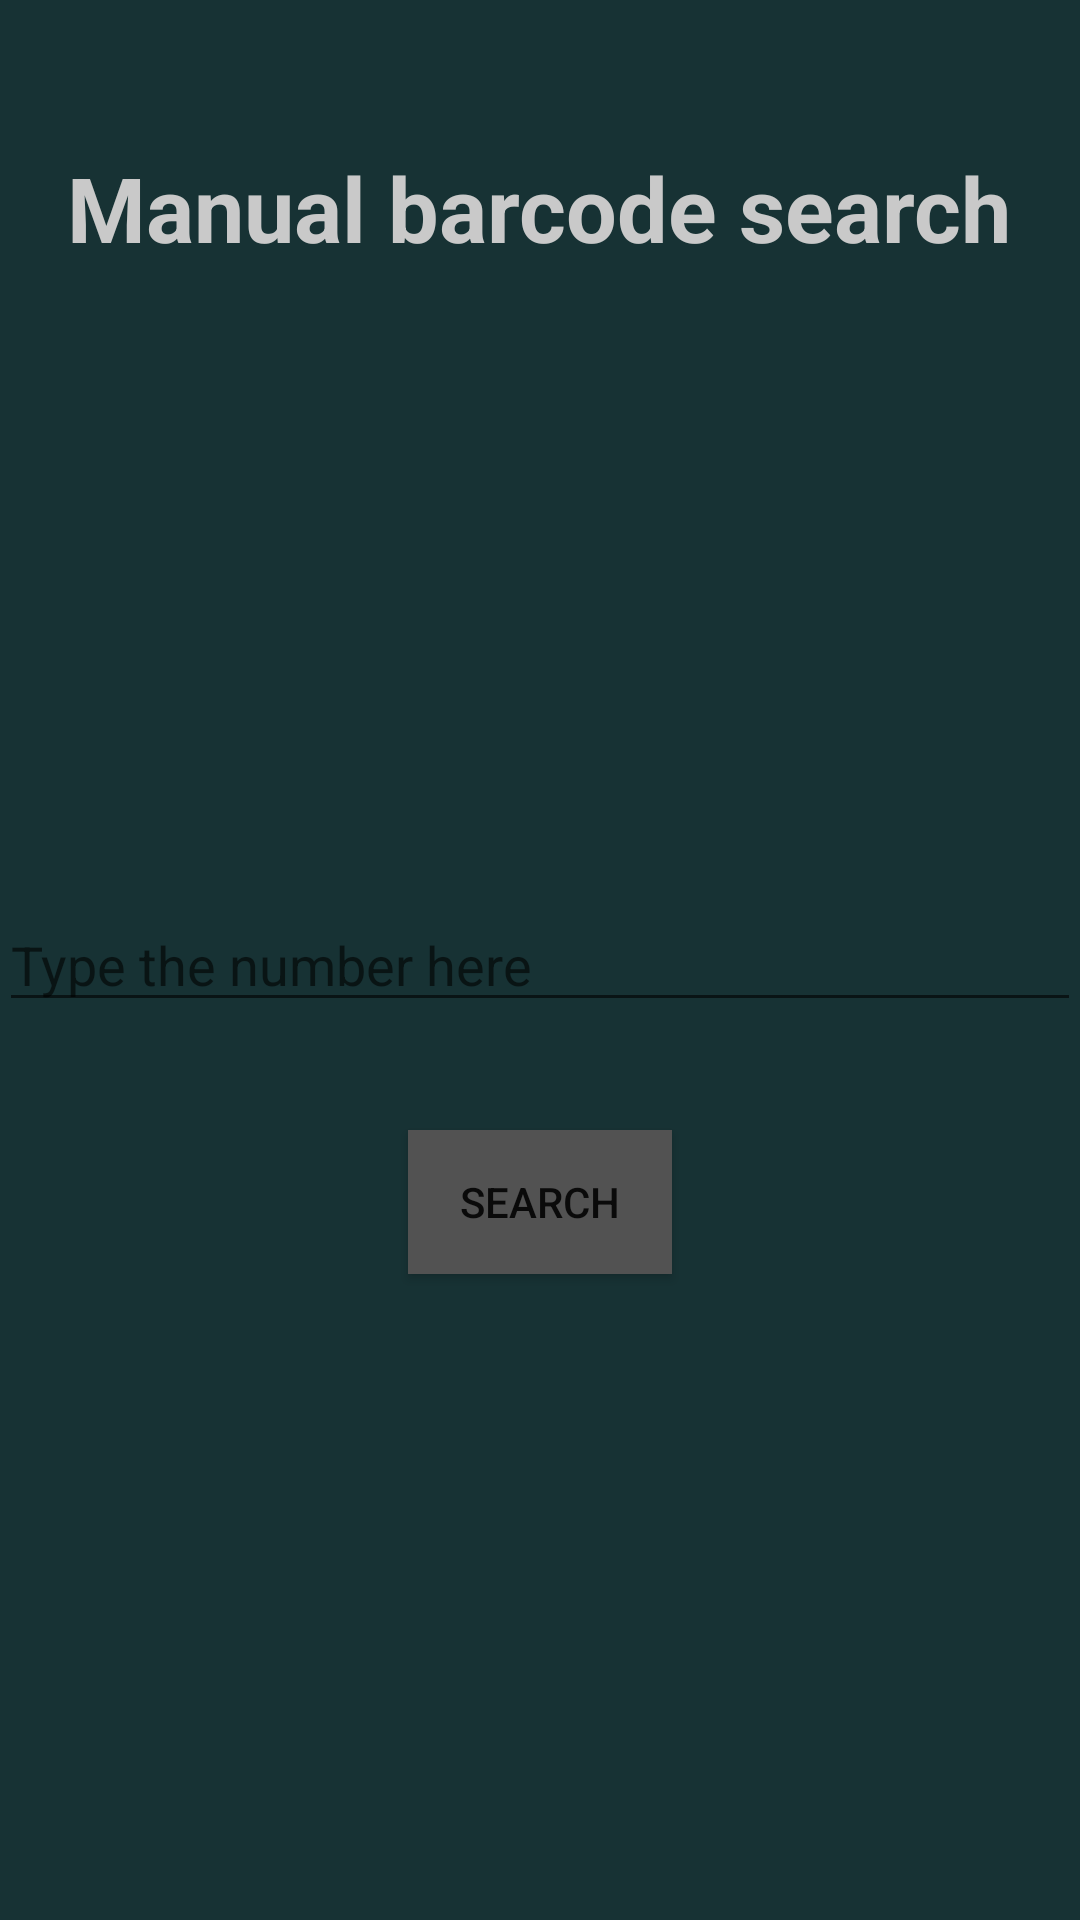

The Android layout XML behind this screen, and the referenced resources:
<!-- AndroidManifest.xml: application theme AppTheme -->
<!-- res/layout/activity_manual_search.xml -->
<?xml version="1.0" encoding="utf-8"?>
<RelativeLayout xmlns:android="http://schemas.android.com/apk/res/android"
    xmlns:tools="http://schemas.android.com/tools"
    android:layout_width="match_parent"
    android:layout_height="match_parent"
    android:paddingBottom="@dimen/activity_vertical_margin"
    android:paddingLeft="@dimen/activity_horizontal_margin"
    android:paddingRight="@dimen/activity_horizontal_margin"
    android:paddingTop="@dimen/activity_vertical_margin"
    tools:context="com.example.sean.allergyID.ManualSearch"
    android:background="@color/colorPrimaryDark">

    <ImageView
        android:layout_width="wrap_content"
        android:layout_height="wrap_content"
        android:id="@+id/demoImg"
        android:layout_alignParentTop="true"
        android:layout_centerHorizontal="true"
        android:layout_marginTop="150dp" />

    <EditText
        android:layout_width="match_parent"
        android:layout_height="wrap_content"
        android:id="@+id/manualUpc"
        android:layout_centerVertical="true"
        android:layout_centerHorizontal="true"
        android:hint="Type the number here" />

    <Button
        android:layout_width="wrap_content"
        android:layout_height="wrap_content"
        android:text="Search"
        android:id="@+id/searchButton"
        android:layout_below="@+id/manualUpc"
        android:layout_centerHorizontal="true"
        android:layout_marginTop="36dp"
        android:onClick="search"
        android:background="#525252" />

    <TextView
        android:layout_width="wrap_content"
        android:layout_height="wrap_content"
        android:text="Manual barcode search"
        android:id="@+id/textView"
        android:layout_marginTop="49dp"
        android:textSize="30dp"
        android:layout_alignParentTop="true"
        android:layout_centerHorizontal="true"
        android:textColor="@color/secondaryTextColor"
        android:textStyle="bold" />
</RelativeLayout>
<!-- resources referenced by this layout -->
<resources>
  <color name="colorPrimaryDark">#173234</color>
  <color name="secondaryTextColor">#FFC9C9C9</color>
  <style name="AppTheme" parent="Theme.AppCompat.Light.DarkActionBar">
          
          <item name="colorPrimary">@color/colorPrimary</item>
          <item name="colorPrimaryDark">@color/colorPrimaryDark</item>
          <item name="colorAccent">@color/colorAccent</item>
      </style>
  <color name="colorPrimary">#1f4245</color>
  <color name="colorAccent">#a1e1e7</color>
</resources>
